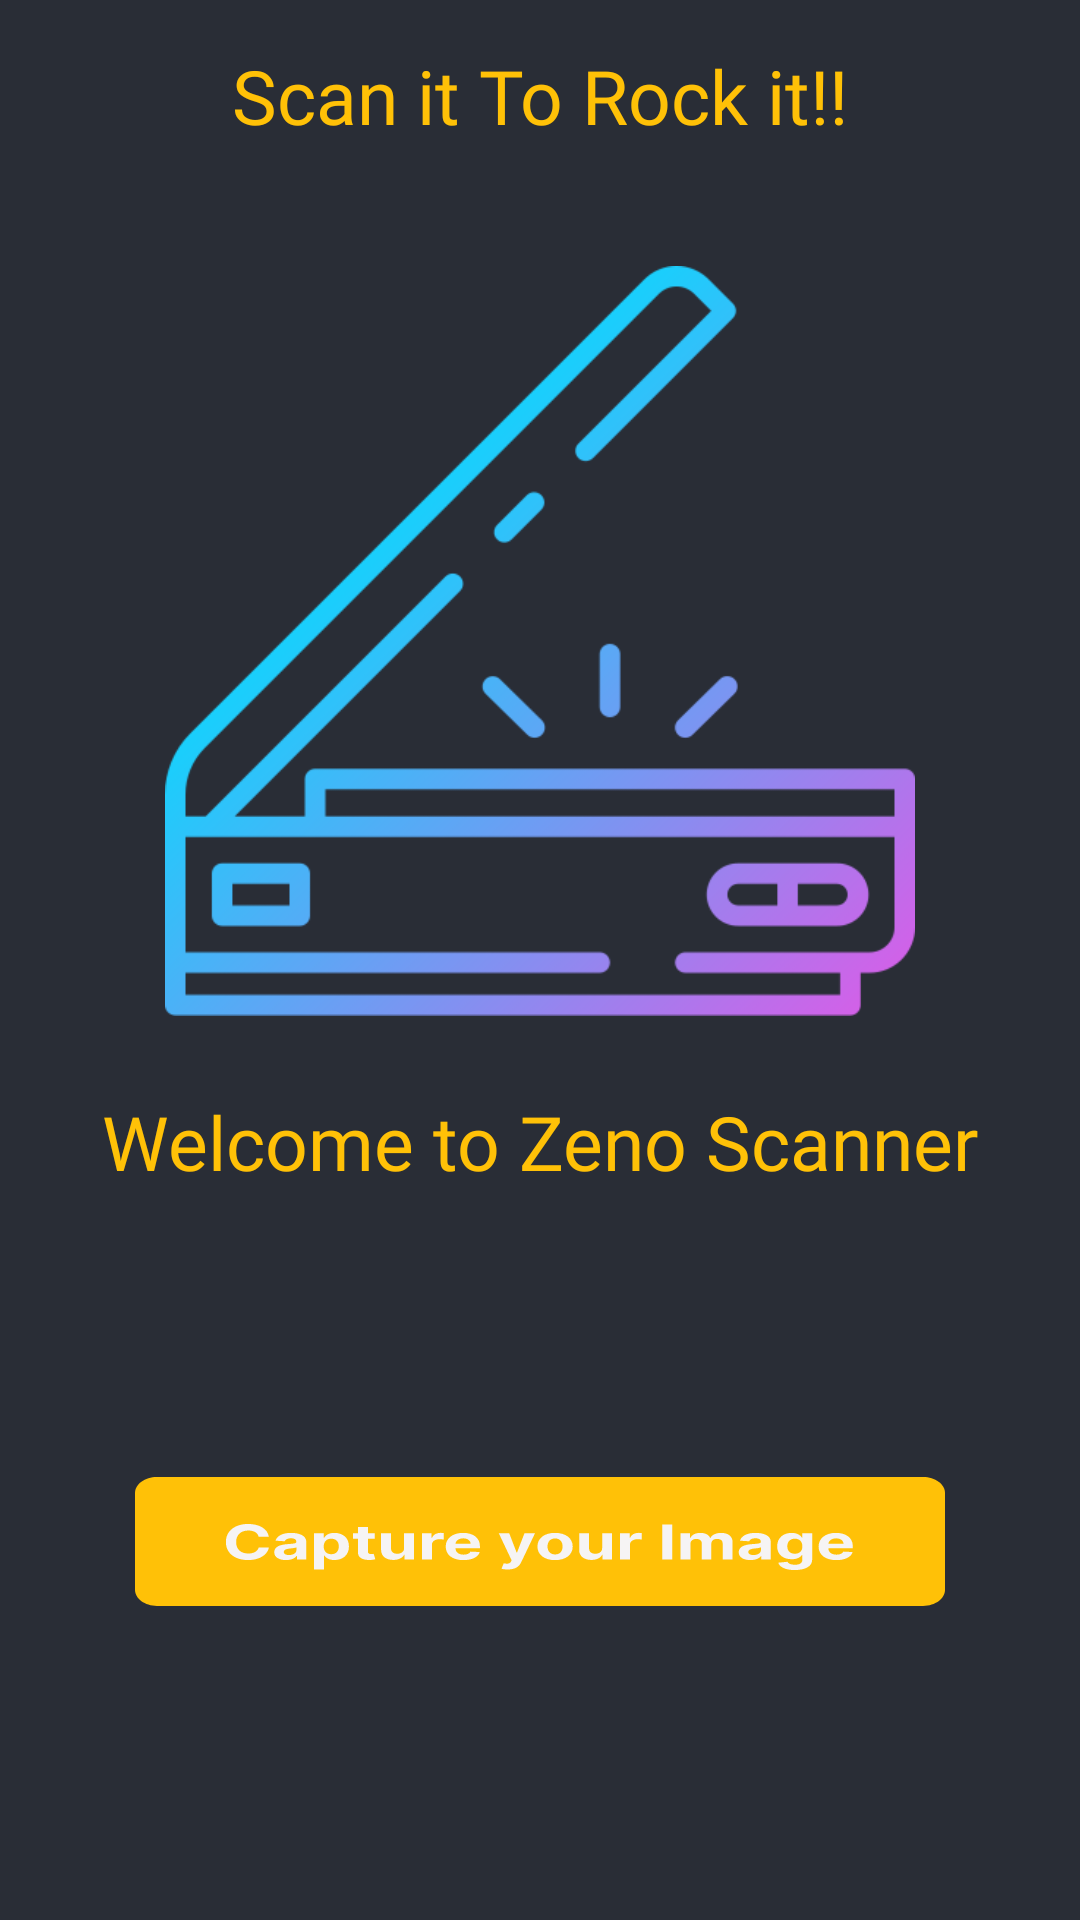

The Android layout XML behind this screen, and the referenced resources:
<!-- AndroidManifest.xml: application theme Theme.TextDetection -->
<!-- res/layout/activity_main.xml -->
<?xml version="1.0" encoding="utf-8"?>
<RelativeLayout xmlns:android="http://schemas.android.com/apk/res/android"
    xmlns:app="http://schemas.android.com/apk/res-auto"
    xmlns:tools="http://schemas.android.com/tools"
    android:layout_width="match_parent"
    android:layout_height="match_parent"
    android:background="#292D36"

    tools:context=".MainActivity">

    <TextView
        android:id="@+id/Intro"
        android:layout_width="match_parent"
        android:layout_height="wrap_content"
        android:layout_marginTop="15dp"
        android:fontFamily="@font/aclonica"
        android:text="Scan it To Rock it!!"
        android:textAlignment="center"
        android:textColor="#FFC107"
        android:textSize="25dp" />

    <ImageView
        android:id="@+id/Scanner"
        android:layout_width="250dp"
        android:layout_height="250dp"
        android:layout_below="@+id/Intro"
        android:layout_centerHorizontal="true"
        android:layout_marginStart="45dp"
        android:layout_marginTop="40dp"
        android:layout_marginEnd="45dp"
        android:scaleType="centerInside"
        android:src="@drawable/scanner" />

    <TextView
        android:layout_width="match_parent"
        android:layout_height="wrap_content"
        android:layout_below="@id/Scanner"
        android:id="@+id/Intro1"
        android:layout_marginTop="25dp"
        android:text="@string/welcome_to_zeno_scanner"
        android:fontFamily="@font/aclonica"
        android:textSize="25sp"
        android:textColor="#FFC107"
        android:textAlignment="center"/>


    <ImageView
        android:id="@+id/entry"
        android:layout_width="wrap_content"
        android:layout_height="wrap_content"
        android:layout_below="@id/Intro1"
        android:layout_centerHorizontal="true"
        android:layout_marginStart="45dp"
        android:layout_marginTop="95dp"
        android:layout_marginEnd="45dp"
        android:layout_marginBottom="102dp"
        android:background="@drawable/ic_capture" />


</RelativeLayout>
<!-- resources referenced by this layout -->
<resources>
  <!-- drawable ic_capture: vector/xml drawable (drawable, 6303 chars, omitted) -->
  <!-- drawable scanner: png bitmap (drawable, 18847 bytes) -->
  <string name="welcome_to_zeno_scanner">Welcome to Zeno Scanner</string>
  <style name="Theme.TextDetection" parent="Theme.MaterialComponents.DayNight.NoActionBar">
          
          <item name="colorPrimary">#FFC107</item>
          <item name="colorPrimaryVariant">@color/purple_700</item>
          <item name="colorOnPrimary">#FF9800</item>
          
          <item name="colorSecondary">@color/teal_200</item>
          <item name="colorSecondaryVariant">@color/teal_700</item>
          <item name="colorOnSecondary">@color/black</item>
          
          <item name="android:statusBarColor" tools:targetApi="l">?attr/colorPrimaryVariant</item>
          
      </style>
  <!-- not gathered from this repository: default colours our renderer supplied (Android Studio template values) -->
  <color name="purple_700">#FF3700B3</color>
  <color name="teal_200">#FF03DAC5</color>
  <color name="teal_700">#FF018786</color>
  <color name="black">#FF000000</color>
</resources>
